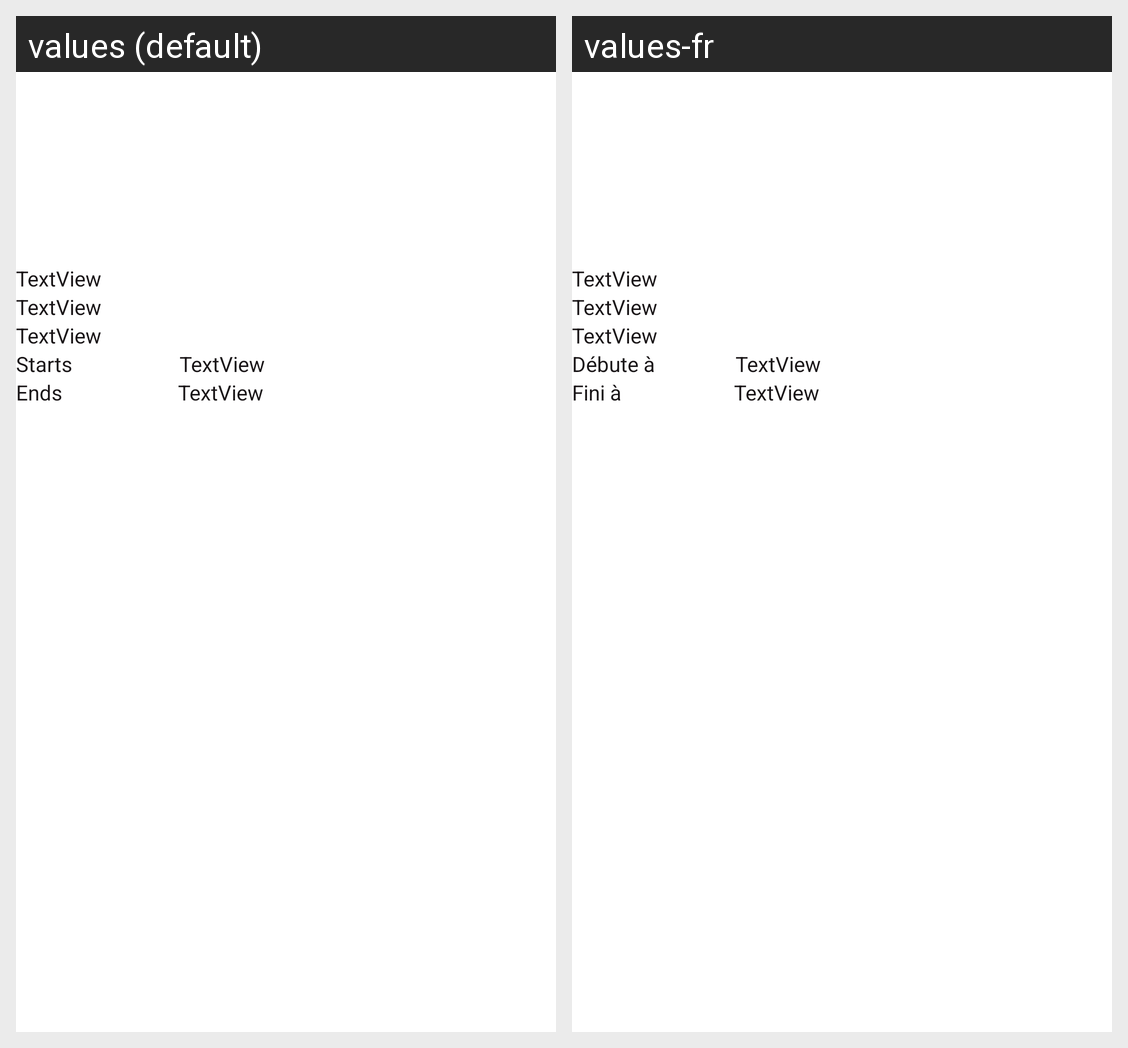

Locale-by-locale string values for the Android screen shown in this grid:
Android screen res/layout/fragment_meetup_view.xml rendered under 2 locales, left to right: values (default), values-fr. Device: Nexus 5 (rendered at 1080×1920; each locale shown at half size, 540×960, under a caption strip naming it); theme palFinder.default_theme.
Strings drawn on this screen, with the default value and each locale's value (text and hints the layout hard-codes, and strings that could not be matched under every locale, appear in the picture but are not listed):

meetup_view_meetup_start_at
  values: Starts
  values-fr: Débute à

meetup_view_meetup_end_at
  values: Ends
  values-fr: Fini à
